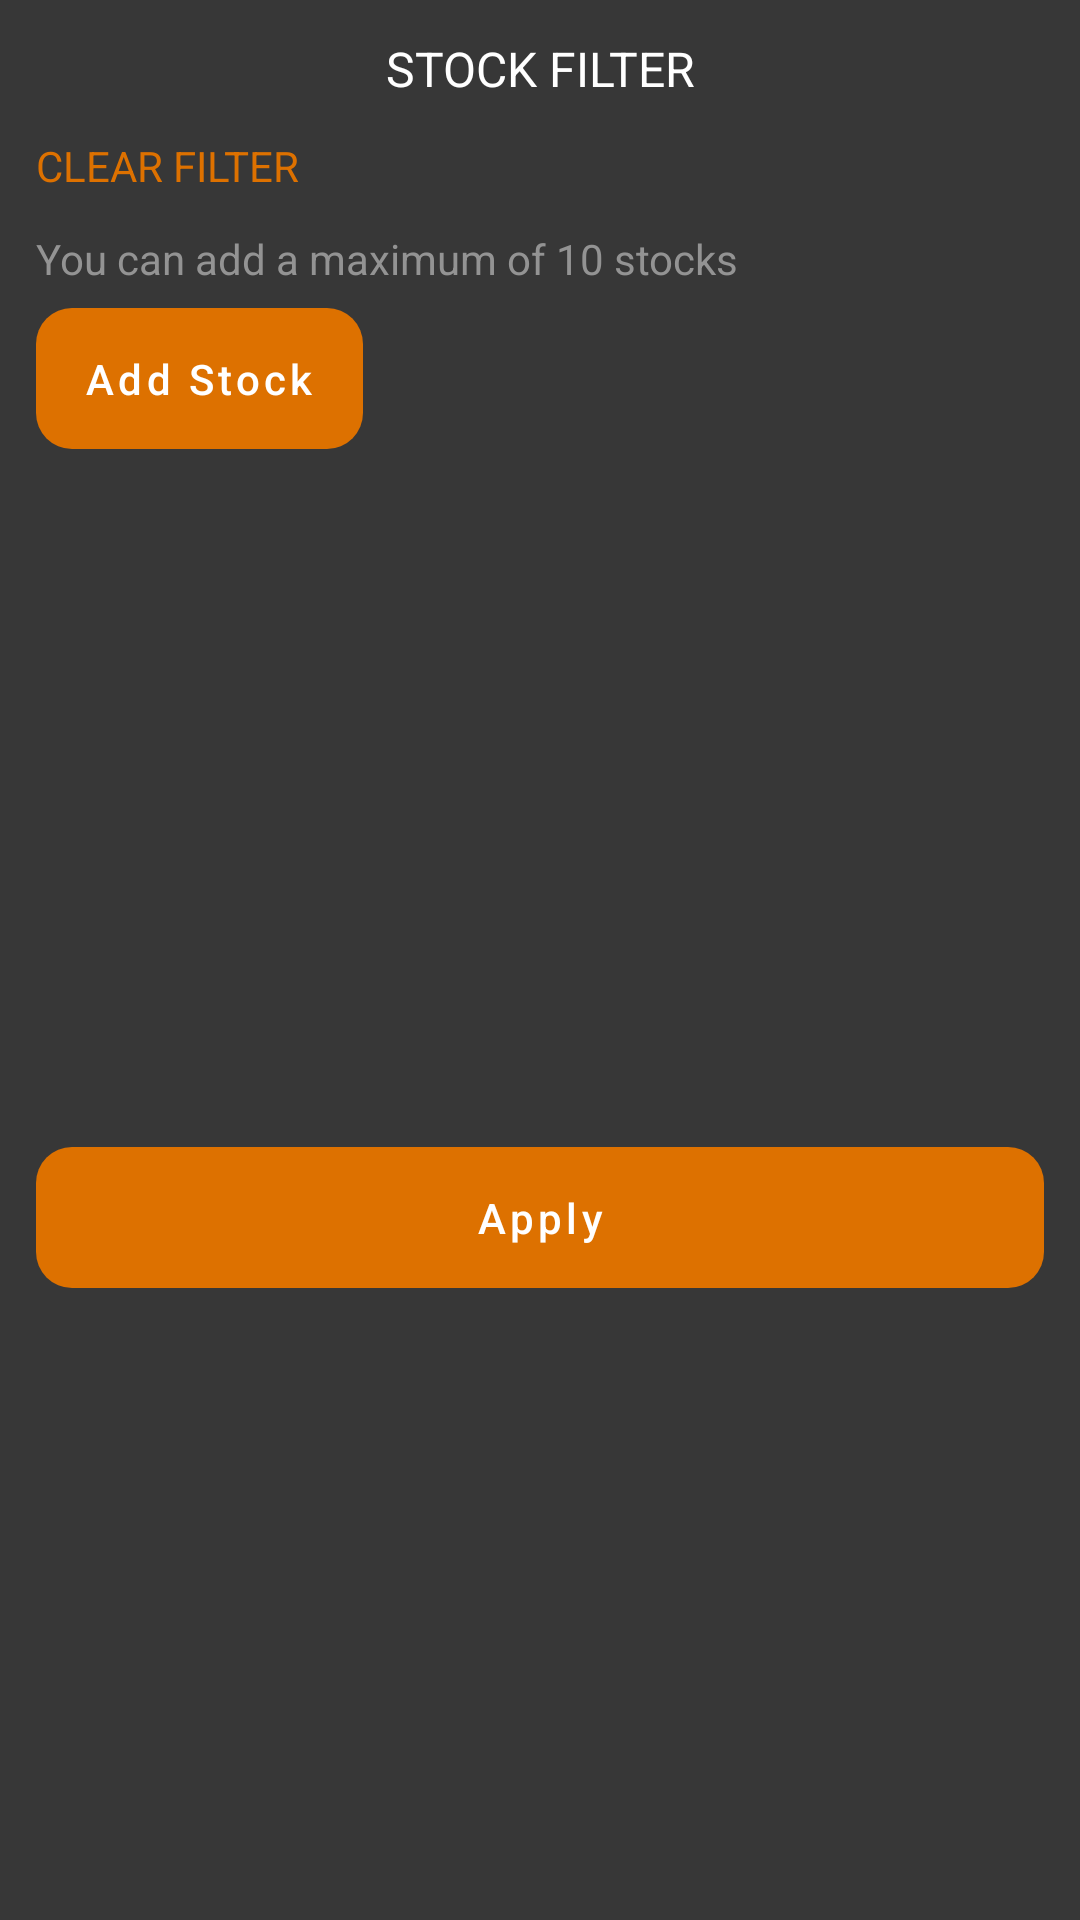

Reconstruct the res/layout file that produces this screen, plus the resources it refers to.
<!-- AndroidManifest.xml: application theme Theme.MyApplication -->
<!-- res/layout/bottom_sheet_filter.xml -->
<?xml version="1.0" encoding="utf-8"?>
<androidx.constraintlayout.widget.ConstraintLayout
    xmlns:android="http://schemas.android.com/apk/res/android"
    xmlns:app="http://schemas.android.com/apk/res-auto"
    xmlns:tools="http://schemas.android.com/tools"
    android:id="@+id/consBottomSheet"
    android:layout_width="match_parent"
    android:layout_height="wrap_content"
    android:background="@color/grey8">

    <TextView
        android:id="@+id/textView2"
        android:layout_width="wrap_content"
        android:layout_height="wrap_content"
        android:layout_marginTop="12dp"
        android:text="@string/label_filter"
        android:textColor="@color/white"
        android:textSize="16sp"
        app:layout_constraintEnd_toEndOf="parent"
        app:layout_constraintStart_toStartOf="parent"
        app:layout_constraintTop_toTopOf="parent" />

    <TextView
        android:id="@+id/textView3"
        android:layout_width="wrap_content"
        android:layout_height="wrap_content"
        android:layout_marginStart="12dp"
        android:layout_marginTop="12dp"
        android:text="@string/label_clear_filter"
        android:textColor="@color/orange"
        app:layout_constraintStart_toStartOf="parent"
        app:layout_constraintTop_toBottomOf="@+id/textView2" />

    <TextView
        android:id="@+id/textView4"
        android:layout_width="wrap_content"
        android:layout_height="wrap_content"
        android:layout_marginTop="12dp"
        android:text="@string/label_desc_filter"
        android:textColor="@color/grey9"
        app:layout_constraintStart_toStartOf="@+id/textView3"
        app:layout_constraintTop_toBottomOf="@+id/textView3" />

    <androidx.recyclerview.widget.RecyclerView
        android:id="@+id/rvData"
        android:layout_width="wrap_content"
        android:layout_height="wrap_content"
        android:layout_marginTop="1dp"
        android:layout_marginEnd="12dp"
        app:layout_constraintEnd_toEndOf="parent"
        app:layout_constraintStart_toStartOf="@+id/textView4"
        app:layout_constraintTop_toBottomOf="@+id/textView4" />

    <com.google.android.material.button.MaterialButton
        android:id="@+id/btnAddStock"
        style="@style/Theme.TemanSehat.Button.UnelevatedButton"
        android:layout_width="0dp"
        android:layout_height="wrap_content"
        android:paddingVertical="14dp"
        android:text="Add Stock"
        app:layout_constraintStart_toStartOf="@+id/textView4"
        app:layout_constraintTop_toBottomOf="@+id/rvData" />

    <com.google.android.material.button.MaterialButton
        android:id="@+id/btnApplyStock"
        style="@style/Theme.TemanSehat.Button.UnelevatedButton"
        android:layout_width="0dp"
        android:layout_height="wrap_content"
        android:layout_marginStart="12dp"
        android:layout_marginTop="16dp"
        android:layout_marginEnd="12dp"
        android:paddingVertical="14dp"
        android:text="Apply"
        app:layout_constraintBottom_toBottomOf="parent"
        app:layout_constraintEnd_toEndOf="parent"
        app:layout_constraintStart_toStartOf="parent"
        app:layout_constraintTop_toBottomOf="@+id/btnAddStock" />

</androidx.constraintlayout.widget.ConstraintLayout>
<!-- resources referenced by this layout -->
<resources>
  <color name="grey8">#373737</color>
  <color name="grey9">#939393</color>
  <color name="orange">#DD7100</color>
  <color name="white">#FFFFFFFF</color>
  <string name="label_clear_filter">CLEAR FILTER</string>
  <string name="label_desc_filter">You can add a maximum of 10 stocks</string>
  <string name="label_filter">STOCK FILTER</string>
  <style name="Theme.TemanSehat.Button.UnelevatedButton" parent="Widget.MaterialComponents.Button.UnelevatedButton">
          <item name="textAllCaps">false</item>
          <item name="cornerRadius">12dp</item>
          <item name="android:letterSpacing">0.1</item>
      </style>
  <style name="Theme.MyApplication" parent="Theme.MaterialComponents.DayNight.NoActionBar">
          
          <item name="colorPrimary">@color/orange</item>
          <item name="colorPrimaryVariant">@color/purple_700</item>
          <item name="colorOnPrimary">@color/white</item>
          
          <item name="colorSecondary">@color/orange</item>
          <item name="colorSecondaryVariant">@color/orange</item>
          <item name="colorOnSecondary">@color/black</item>
          
          <item name="android:statusBarColor" tools:targetApi="l">?attr/colorPrimaryVariant</item>
          
      </style>
  <color name="purple_700">#FF3700B3</color>
  <color name="black">#FF000000</color>
</resources>
